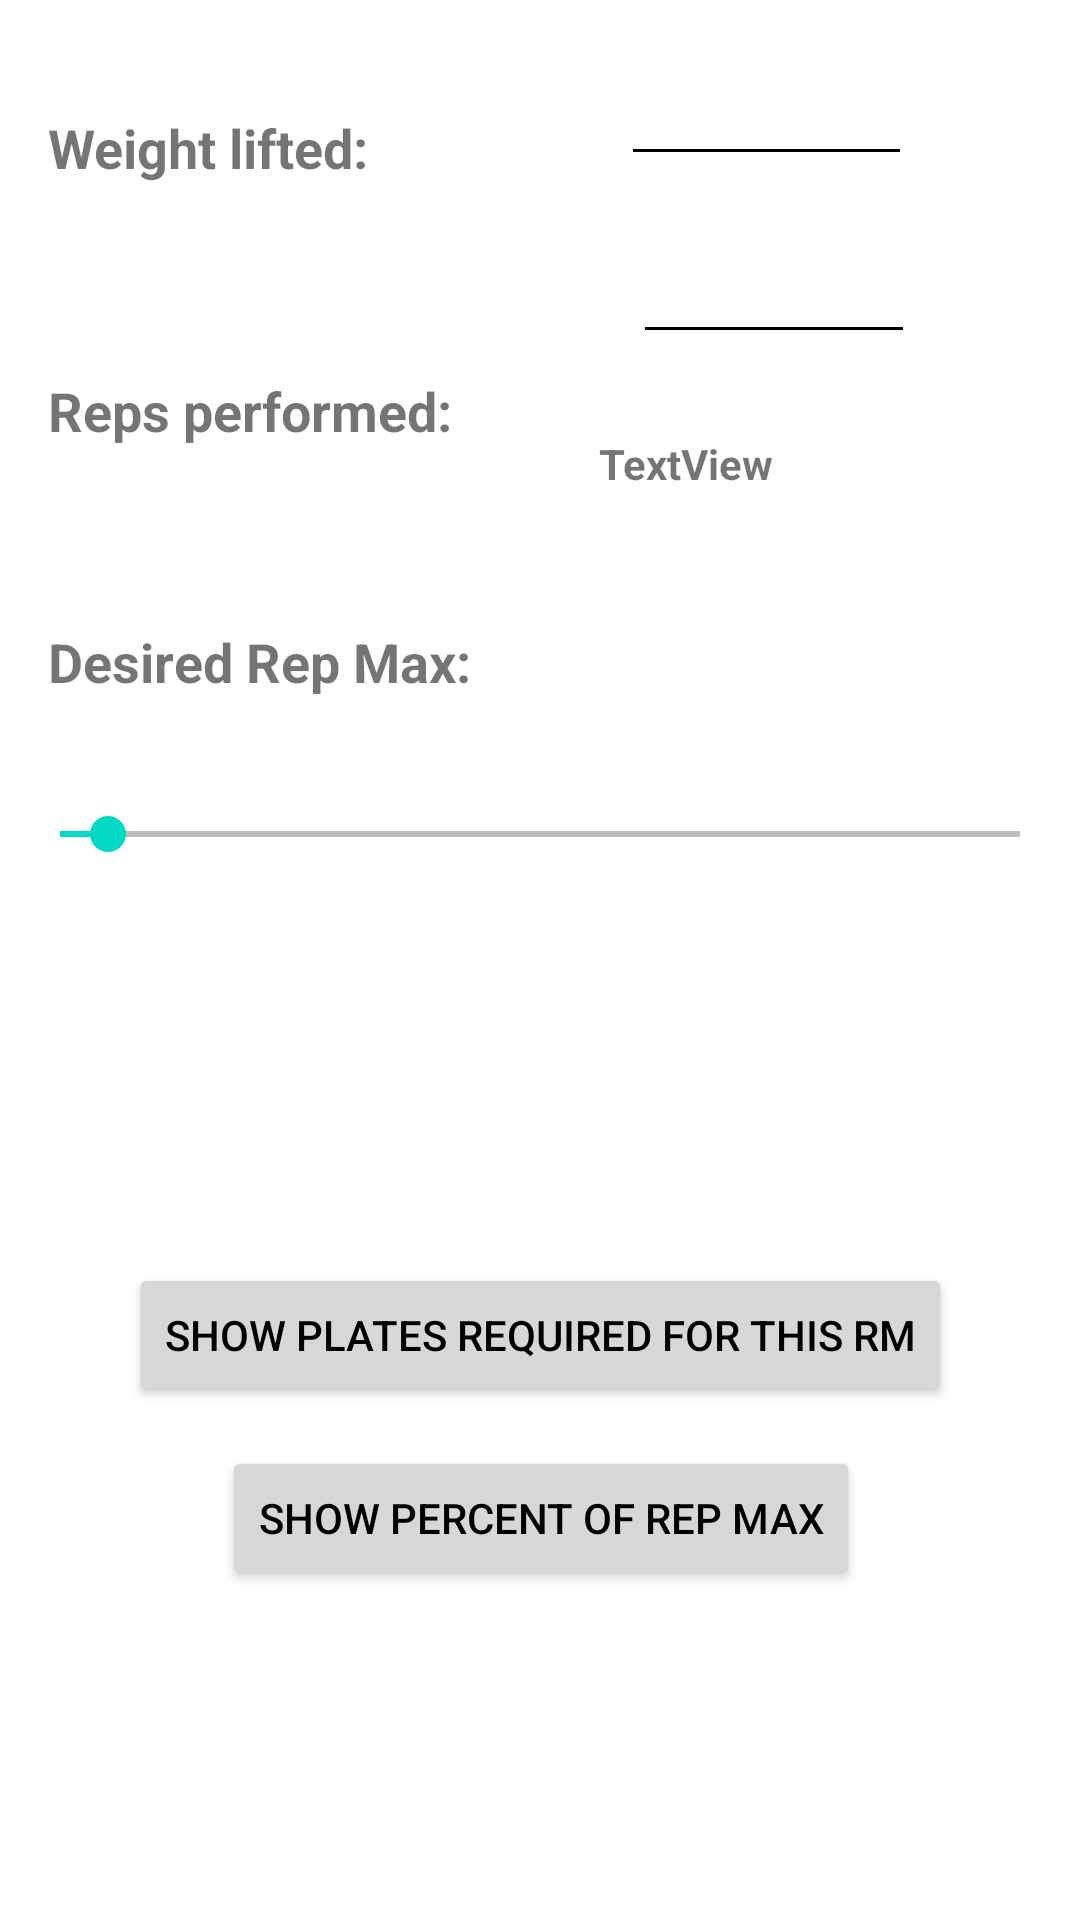

Here is an Android app screen rendered from its layout file. Give the layout XML and the strings, colors and styles it references.
<!-- AndroidManifest.xml: application theme LiftingToolsTheme -->
<!-- res/layout/activity_rep_max_calculator.xml -->
<?xml version="1.0" encoding="utf-8"?>
<android.support.constraint.ConstraintLayout xmlns:android="http://schemas.android.com/apk/res/android"
    xmlns:app="http://schemas.android.com/apk/res-auto"
    xmlns:tools="http://schemas.android.com/tools"
    android:layout_width="match_parent"
    android:layout_height="match_parent"
    tools:context="com.trey.fitnesstools.ActivityRepMaxCalculator"
    tools:layout_editor_absoluteY="81dp"
    tools:layout_editor_absoluteX="0dp">

    <EditText
        android:id="@+id/editTextEnterWeightLifted"
        android:layout_width="97dp"
        android:layout_height="35dp"
        android:layout_marginEnd="56dp"
        android:focusedByDefault="false"
        android:inputType="numberDecimal"
        android:selectAllOnFocus="true"
        android:singleLine="true"
        android:textSize="17sp"
        tools:layout_constraintTop_creator="1"
        tools:layout_constraintRight_creator="1"
        tools:layout_constraintBottom_creator="1"
        app:layout_constraintBottom_toTopOf="@+id/editTextEnterRepsPerformed"
        app:layout_constraintRight_toRightOf="parent"
        android:layout_marginTop="23dp"
        android:layout_marginBottom="23dp"
        app:layout_constraintTop_toTopOf="parent" />

    <EditText
        android:id="@+id/editTextEnterRepsPerformed"
        android:layout_width="94dp"
        android:layout_height="36dp"
        android:inputType="number"
        android:selectAllOnFocus="true"
        android:singleLine="true"
        android:textSize="17sp"
        tools:layout_constraintTop_creator="1"
        tools:layout_constraintRight_creator="1"
        tools:layout_constraintBottom_creator="1"
        app:layout_constraintBottom_toBottomOf="@+id/inputRepMax"
        app:layout_constraintRight_toRightOf="@+id/inputRepMax"
        android:layout_marginTop="44dp"
        tools:layout_constraintLeft_creator="1"
        android:layout_marginBottom="45dp"
        app:layout_constraintTop_toTopOf="@+id/textView8"
        app:layout_constraintLeft_toRightOf="@+id/inputRepMax" />

    <SeekBar
        android:id="@+id/seekBar_rep_max"
        android:layout_width="0dp"
        android:layout_height="39dp"
        android:layout_marginEnd="4dp"
        android:layout_marginStart="4dp"
        android:max="20"
        android:progress="1"
        tools:layout_constraintTop_creator="1"
        tools:layout_constraintRight_creator="1"
        tools:layout_constraintBottom_creator="1"
        app:layout_constraintBottom_toBottomOf="@+id/outputRepMax"
        app:layout_constraintRight_toRightOf="parent"
        android:layout_marginTop="31dp"
        app:layout_constraintTop_toBottomOf="@+id/inputRepMax"
        tools:layout_constraintLeft_creator="1"
        android:layout_marginBottom="36dp"
        app:layout_constraintLeft_toLeftOf="parent" />

    <TextView
        android:id="@+id/inputRepMax"
        android:layout_width="wrap_content"
        android:layout_height="wrap_content"
        android:text="TextView"
        android:textStyle="bold"
        tools:text="1"
        tools:layout_constraintTop_creator="1"
        tools:layout_constraintRight_creator="1"
        android:layout_marginEnd="98dp"
        app:layout_constraintRight_toRightOf="@+id/seekBar_rep_max"
        android:layout_marginTop="145dp"
        app:layout_constraintTop_toTopOf="parent" />

    <TextView
        android:id="@+id/outputRepMax"
        android:layout_width="wrap_content"
        android:layout_height="wrap_content"
        android:textAlignment="viewStart"
        android:textSize="20sp"
        android:textStyle="bold"
        tools:text="x is your y rep max"
        tools:layout_constraintRight_creator="1"
        tools:layout_constraintBottom_creator="1"
        app:layout_constraintBottom_toTopOf="@+id/btnShowRMPlates"
        app:layout_constraintRight_toRightOf="parent"
        tools:layout_constraintLeft_creator="1"
        android:layout_marginBottom="24dp"
        app:layout_constraintLeft_toLeftOf="parent" />

    <TextView
        android:id="@+id/textView8"
        android:layout_width="wrap_content"
        android:layout_height="wrap_content"
        android:layout_marginStart="16dp"
        android:text="@string/text_weight_lifted"
        android:textSize="18sp"
        android:textStyle="bold"
        tools:layout_constraintTop_creator="1"
        android:layout_marginTop="37dp"
        tools:layout_constraintLeft_creator="1"
        app:layout_constraintLeft_toLeftOf="parent"
        app:layout_constraintTop_toTopOf="parent" />

    <TextView
        android:id="@+id/textView9"
        android:layout_width="wrap_content"
        android:layout_height="wrap_content"
        android:layout_marginStart="16dp"
        android:text="@string/text_reps_performed"
        android:textSize="18sp"
        android:textStyle="bold"
        tools:layout_constraintTop_creator="1"
        tools:layout_constraintBottom_creator="1"
        app:layout_constraintBottom_toBottomOf="@+id/textView10"
        android:layout_marginTop="56dp"
        tools:layout_constraintLeft_creator="1"
        android:layout_marginBottom="52dp"
        app:layout_constraintLeft_toLeftOf="parent"
        app:layout_constraintTop_toTopOf="@+id/textView8" />

    <TextView
        android:id="@+id/textView10"
        android:layout_width="wrap_content"
        android:layout_height="wrap_content"
        android:layout_marginStart="16dp"
        android:text="@string/text_desired_rep_max"
        android:textSize="18sp"
        android:textStyle="bold"
        tools:layout_constraintBottom_creator="1"
        app:layout_constraintBottom_toTopOf="@+id/seekBar_rep_max"
        tools:layout_constraintLeft_creator="1"
        android:layout_marginBottom="26dp"
        app:layout_constraintLeft_toLeftOf="parent" />

    <Button
        android:id="@+id/btnShowRMPlates"
        android:layout_width="wrap_content"
        android:layout_height="wrap_content"
        android:text="@string/txt_btn_showRMPlates"
        android:textAlignment="viewStart"
        tools:layout_constraintRight_creator="1"
        tools:layout_constraintBottom_creator="1"
        app:layout_constraintBottom_toBottomOf="parent"
        app:layout_constraintRight_toRightOf="parent"
        tools:layout_constraintLeft_creator="1"
        android:layout_marginBottom="171dp"
        app:layout_constraintLeft_toLeftOf="parent" />

    <Button
        android:id="@+id/btnShowRMDeloaded"
        android:layout_width="wrap_content"
        android:layout_height="wrap_content"
        android:layout_marginStart="31dp"
        android:text="@string/txt_show_RM_percent"
        android:textAlignment="center"
        tools:layout_constraintTop_creator="1"
        android:layout_marginTop="13dp"
        app:layout_constraintTop_toBottomOf="@+id/btnShowRMPlates"
        tools:layout_constraintLeft_creator="1"
        app:layout_constraintLeft_toLeftOf="@+id/btnShowRMPlates" />


</android.support.constraint.ConstraintLayout>
<!-- resources referenced by this layout -->
<resources>
  <string name="text_desired_rep_max">Desired Rep Max: </string>
  <string name="text_reps_performed">Reps performed: </string>
  <string name="text_weight_lifted">Weight lifted: </string>
  <string name="txt_btn_showRMPlates">Show Plates Required For This RM </string>
  <string name="txt_show_RM_percent">Show Percent of Rep Max </string>
  <style name="LiftingToolsTheme" parent="AppTheme">
          <item name="colorPrimary">@android:color/holo_red_light</item>
          <item name="colorPrimaryDark">@android:color/holo_red_dark</item>
          <item name="colorAccent">@color/colorAccent</item>
          <item name="android:colorBackground">@android:color/background_light</item>
          <item name="android:textColorPrimary">@android:color/black</item>
          <item name="android:textColorSecondary">@android:color/black</item>
      </style>
  <style name="AppTheme" parent="Theme.AppCompat.Light.DarkActionBar">
          
          <item name="colorPrimary">@color/colorPrimary</item>
          <item name="colorPrimaryDark">@color/colorPrimaryDark</item>
          <item name="colorAccent">@color/colorAccent</item>
      </style>
  <!-- not gathered from this repository: default colours our renderer supplied (Android Studio template values) -->
  <color name="colorPrimary">#FF6200EE</color>
  <color name="colorPrimaryDark">#FF3700B3</color>
  <color name="colorAccent">#FF03DAC5</color>
</resources>
